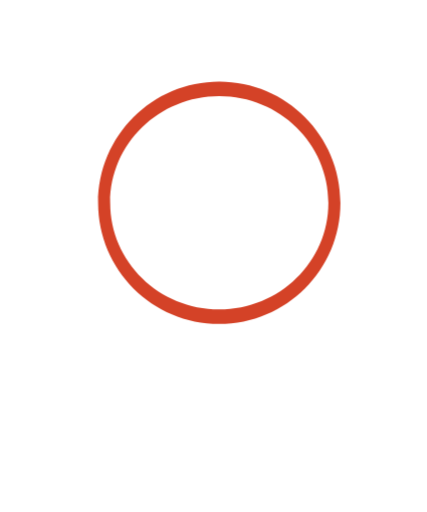
t = 0.00 s
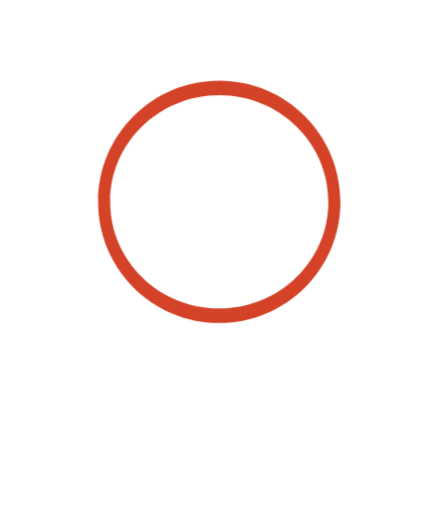
t = 0.13 s
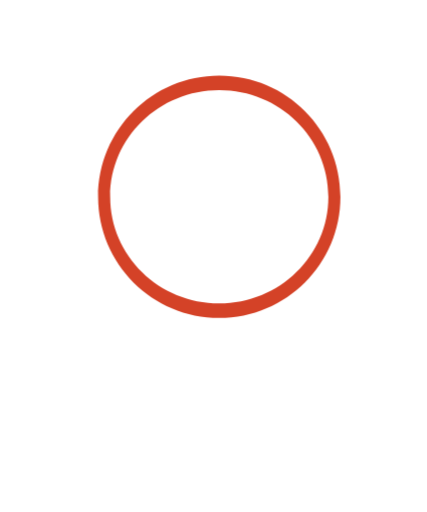
t = 0.38 s
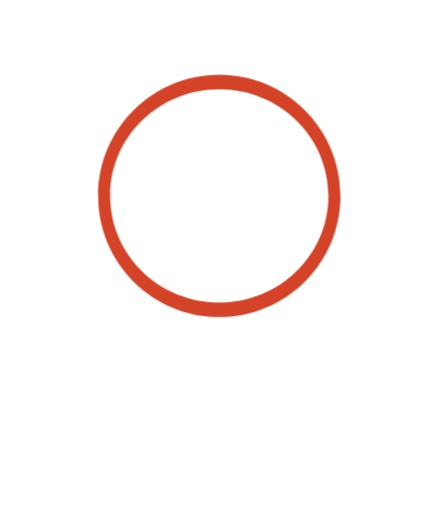
t = 0.50 s
t = 0.63 s: frame unchanged from t = 0.38 s, image omitted
t = 0.88 s: frame unchanged from t = 0.13 s, image omitted

The animated SVG that drew these frames (rendered in a browser with its animation timeline set to each time). Animation: 2 CSS @keyframes rules; one cycle of 1.00 s, repeats indefinitely.

<svg xmlns="http://www.w3.org/2000/svg" viewBox="50 100 500 600">
  <style>
    .circle1 {
      animation: bounce1 1s ease-in-out infinite;
      transform-origin: center;
    }

    .circle2 {
      animation: bounce2 1s ease-in-out infinite;
      transform-origin: center;
    }

    @keyframes bounce1 {
      0%, 100% { transform: translateY(0); }
      50% { transform: translateY(-5px); }
    }

    @keyframes bounce2 {
      0%, 100% { transform: translateY(0); }
      50% { transform: translateY(-8px); }
    }

    .st0{fill-rule:evenodd;clip-rule:evenodd;fill:#ffffff !important;}
    .st1{fill-rule:evenodd;clip-rule:evenodd;fill:#D44227;}
    .st2{fill-rule:evenodd;clip-rule:evenodd;fill:#ffffff !important;stroke:#ffffff !important;stroke-width:0.5669;stroke-miterlimit:22.9256;}
  </style>

  <!-- Outer circle (black) -->
  <g class="circle1">
    <path class="st0" d="M157.28,337.53c0-82.53,66.91-149.44,149.44-149.44S456.16,255,456.16,337.53
      c0,82.53-66.91,149.44-149.44,149.44S157.28,420.06,157.28,337.53z M471.06,337.53
      c0-90.76-73.58-164.34-164.34-164.34c-90.76,0-164.34,73.58-164.34,164.34
      c0,90.76,73.58,164.34,164.34,164.34C397.48,501.87,471.06,428.29,471.06,337.53z"/>
  </g>

  <!-- Inner circle (red) -->
  <g class="circle2">
    <path class="st1" d="M306.72,195.56c-78.41,0-141.97,63.56-141.97,141.97c0,78.41,63.56,141.97,141.97,141.97
      c78.41,0,141.97-63.56,141.97-141.97C448.69,259.12,385.13,195.56,306.72,195.56z
      M178.87,337.53c0-68.98,57.24-124.9,127.85-124.9c70.61,0,127.85,55.92,127.85,124.9
      c0,68.98-57.24,124.9-127.85,124.9C236.11,462.43,178.87,406.51,178.87,337.53z"/>
  </g>

  <!-- Wave lines below -->
  <path class="st2" d="M500.42,432.62v11.31c-61.82,39.88-124.41,79.81-193.7,79.81
    c-64.35,0-129.56-39.83-188.08-75.87c3.19,1.96,6.8,4.19-5.63-3.45v-11.25
    c0.93,0,1.86,0.25,2.71,0.77c20.2,12.42-4.07-2.49,6.86,4.24
    c57.69,35.53,122.09,75.2,184.13,75.2c66.97,0,128.81-39.89,189.94-79.33
    l0.97-0.62C498.5,432.88,499.46,432.62,500.42,432.62z M500.42,468.93v9.64
    l-5.38,2.72c-61.21,30.99-121.12,61.33-188.32,61.33
    c-62.64,0-125.37-30.46-183.54-58.7c-3.4-1.65-6.79-3.3-10.16-4.93v-9.59
    c0.66,0,1.34,0.14,1.98,0.45c4.02,1.94,8.07,3.91,12.14,5.88
    c57.25,27.8,118.99,57.78,179.59,57.78c65.07,0,124.01-29.84,184.23-60.33
    l7.43-3.76C499.03,469.09,499.73,468.93,500.42,468.93z
    M500.42,505.24v8.13c-10.46,3.88-11.04,4.1-12.05,4.47
    c-59.92,22.37-116.95,43.65-181.66,43.65
    c-60.61,0-120.63-21.57-177.99-42.19c-4.17-1.5-8.29-2.98-15.71-5.62v-8.09
    c0.43,0,0.87,0.07,1.31,0.22c3.05,1.08,10.04,3.6,17.05,6.11
    c56.69,20.37,116.02,41.7,175.35,41.7
    c63.37,0,119.72-21.03,178.92-43.13c7.85-2.93,10.61-3.97,13.41-5.01
    C499.5,505.32,499.97,505.24,500.42,505.24z
    M500.42,541.56v6.7c-6.18,1.5-12.3,2.99-18.38,4.48
    c-58.51,14.32-112.88,27.62-175.32,27.62
    c-58.82,0-116.36-13.61-172.8-26.96c-7.32-1.73-14.62-3.46-20.9-4.92v-6.7
    c0.24,0,0.49,0.03,0.74,0.08c7.96,1.85,14.8,3.47,21.66,5.09
    c56.07,13.26,113.22,26.78,171.3,26.78
    c61.73,0,115.7-13.21,173.77-27.42c6.33-1.55,12.71-3.11,19.16-4.67
    C499.9,541.59,500.16,541.56,500.42,541.56z
    M500.42,577.87v5.39c-8.03,0.94-16.63,1.97-25.1,2.99
    c-56.73,6.79-108.47,12.99-168.6,12.99
    c-57.09,0-112.3-6.42-167.74-12.87c-8.84-1.03-17.68-2.06-25.96-3v-5.39
    c0.1,0,0.2,0.01,0.29,0.02c9.17,1.04,17.73,2.03,26.28,3.03
    c55.25,6.43,110.29,12.83,167.13,12.83
    c59.85,0,111.43-6.18,167.97-12.95c8.12-0.97,16.33-1.96,25.43-3.02
    C500.22,577.88,500.32,577.87,500.42,577.87z
    M500.42,614.19v4.12h0
    c-34.11-0.1-65.33-0.16-96.62-0.18
    c-21.36-0.02-57.47-0.02-97.08-0.02
    c-38.19,0-69.87,0.02-97.11,0.05
    c-32.02,0.04-63.95,0.09-96.59,0.15v-4.12
    c32.64-0.06,64.57-0.12,96.59-0.15
    c36.8-0.04,69.33-0.06,97.11-0.06
    c29.22,0,55.85,0,97.08,0.03
    C435.09,614.03,466.31,614.09,500.42,614.19z"/>
</svg>